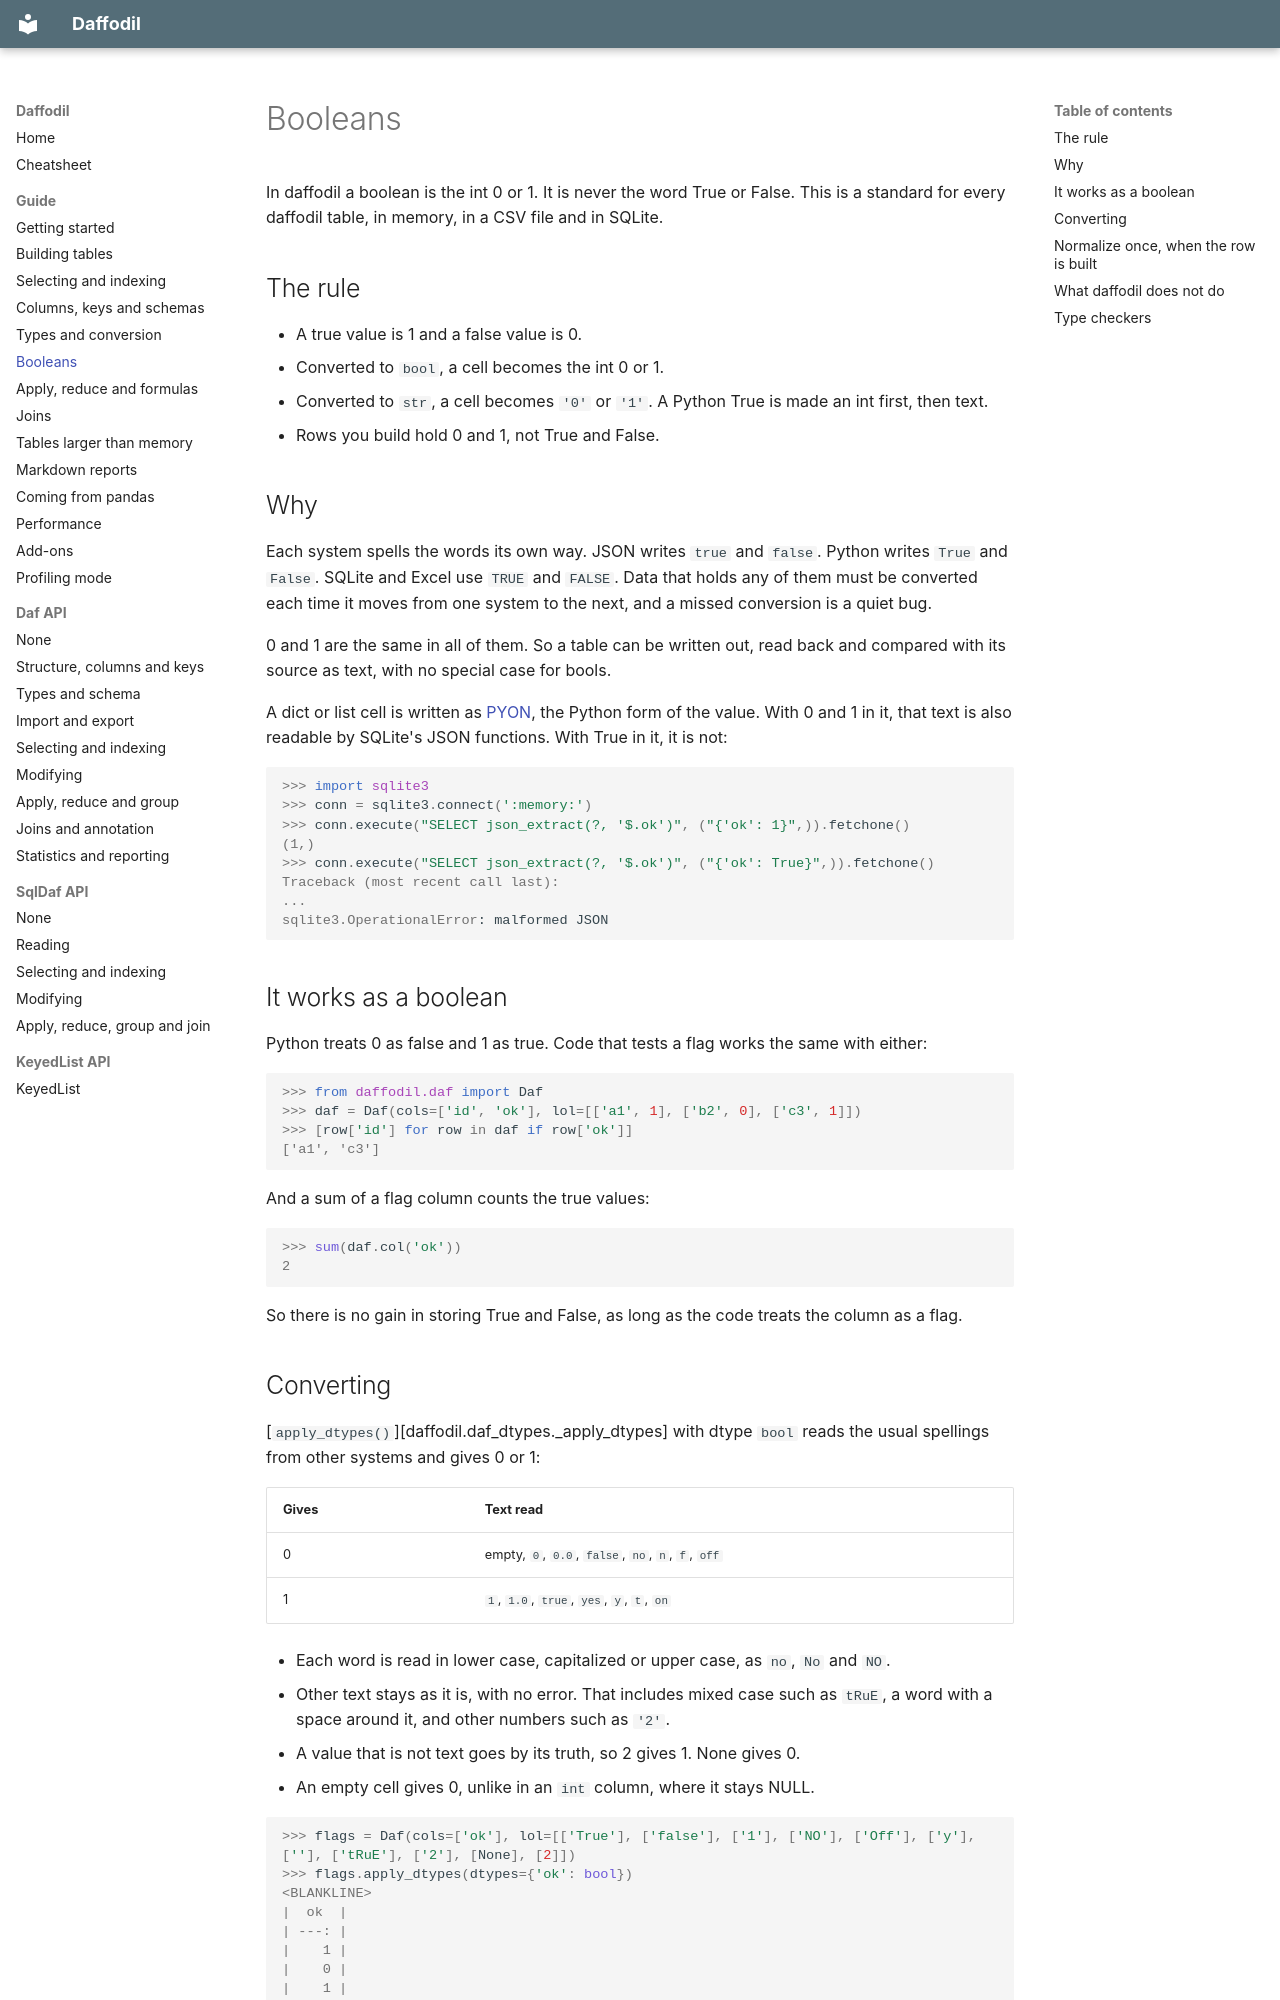

repository: raylutz/daffodil · page: guide/booleans/index.html · generator: mkdocs

# Booleans

In daffodil a boolean is the int 0 or 1. It is never the word True or False. This is a standard
for every daffodil table, in memory, in a CSV file and in SQLite.

## The rule

- A true value is 1 and a false value is 0.
- Converted to `bool`, a cell becomes the int 0 or 1.
- Converted to `str`, a cell becomes `'0'` or `'1'`. A Python True is made an int first, then text.
- Rows you build hold 0 and 1, not True and False.

## Why

Each system spells the words its own way. JSON writes `true` and `false`. Python writes `True`
and `False`. SQLite and Excel use `TRUE` and `FALSE`. Data that holds any of them must be
converted each time it moves from one system to the next, and a missed conversion is a quiet bug.

0 and 1 are the same in all of them. So a table can be written out, read back and compared with
its source as text, with no special case for bools.

A dict or list cell is written as [PYON](types.md#pyon), the Python form of the value. With 0 and 1 in it, that
text is also readable by SQLite's JSON functions. With True in it, it is not:

```pycon
>>> import sqlite3
>>> conn = sqlite3.connect(':memory:')
>>> conn.execute("SELECT json_extract(?, '$.ok')", ("{'ok': 1}",)).fetchone()
(1,)
>>> conn.execute("SELECT json_extract(?, '$.ok')", ("{'ok': True}",)).fetchone()
Traceback (most recent call last):
...
sqlite3.OperationalError: malformed JSON
```

## It works as a boolean

Python treats 0 as false and 1 as true. Code that tests a flag works the same with either:

```pycon
>>> from daffodil.daf import Daf
>>> daf = Daf(cols=['id', 'ok'], lol=[['a1', 1], ['b2', 0], ['c3', 1]])
>>> [row['id'] for row in daf if row['ok']]
['a1', 'c3']
```

And a sum of a flag column counts the true values:

```pycon
>>> sum(daf.col('ok'))
2
```

So there is no gain in storing True and False, as long as the code treats the column as a flag.
